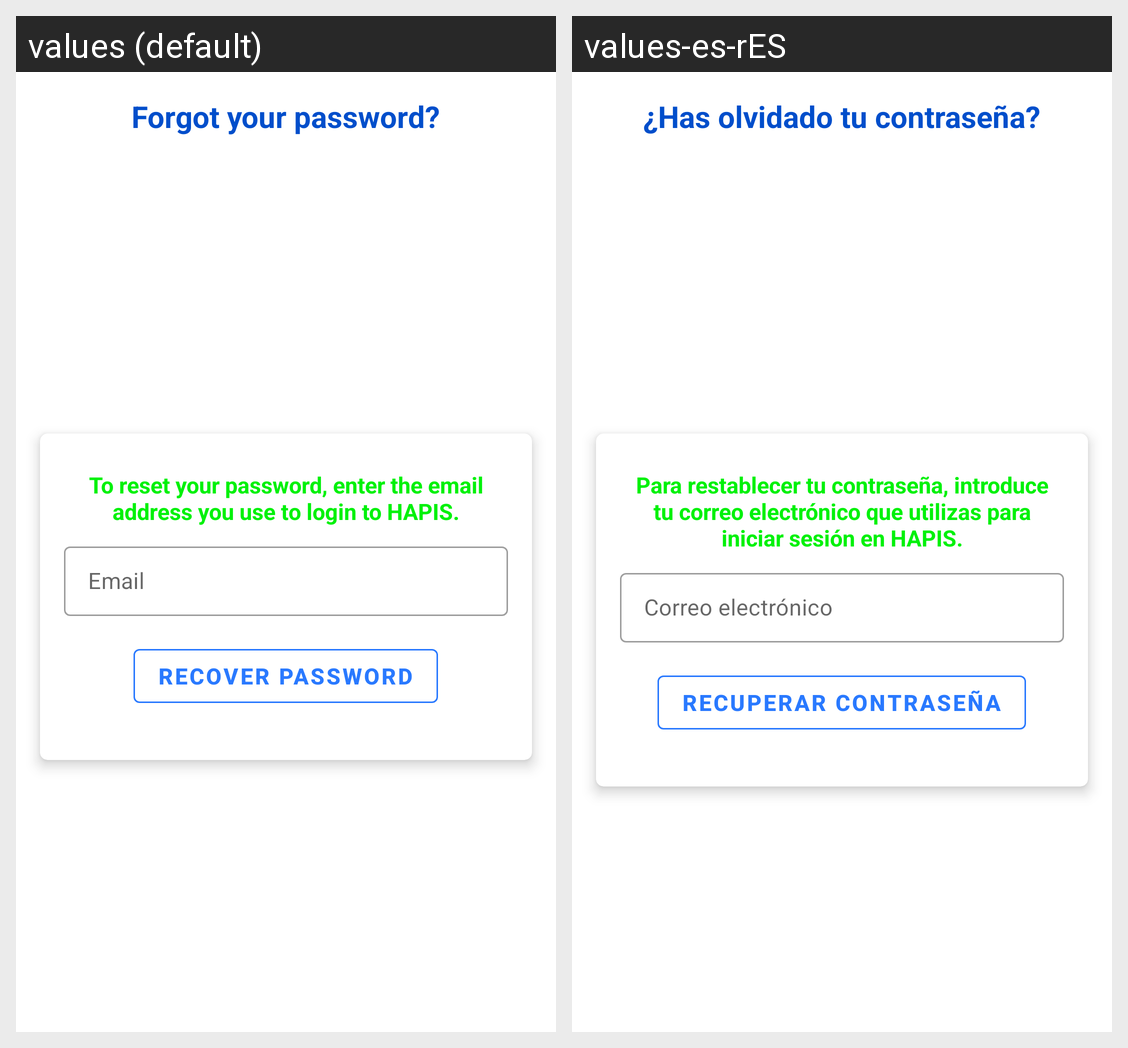

The same Android screen rendered under two of its app's locales, left to right. List the strings drawn on it with the default value and each locale's translation.
Android screen res/layout/activity_forgot_password.xml rendered under 2 locales, left to right: values (default), values-es-rES. Device: Nexus 5 (rendered at 1080×1920; each locale shown at half size, 540×960, under a caption strip naming it); theme AppTheme.
Strings drawn on this screen, with the default value and each locale's value (text and hints the layout hard-codes, and strings that could not be matched under every locale, appear in the picture but are not listed):

fp_title
  values: Forgot your password?
  values-es-rES: ¿Has olvidado tu contraseña?

fp_body
  values: To reset your password, enter the email address you use to login to HAPIS.
  values-es-rES: Para restablecer tu contraseña, introduce tu correo electrónico que utilizas para iniciar sesión en HAPIS.

fp_email_hint
  values: Email
  values-es-rES: Correo electrónico

fp_button
  values: RECOVER PASSWORD
  values-es-rES: RECUPERAR CONTRASEÑA
